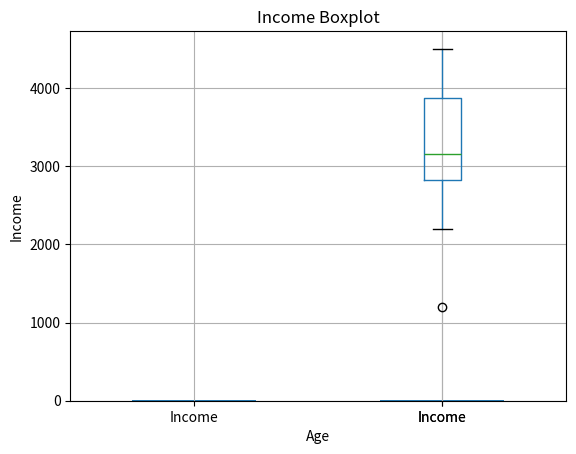
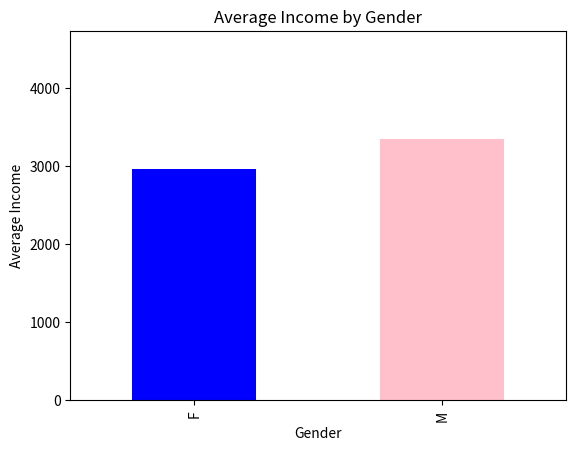

Reproduce these figures in Python, in order.
# Getting started with matplotlib combined with pandas - The goal is to analyze our data while visualizing them

import pandas as pd
import matplotlib.pyplot as plt

data = {
    'Age': [23, 45, 12, 36, 27, 19, 50, 34, 42, 29],
    'Sex': ['M', 'F', 'F', 'M', 'M', 'F', 'F', 'M', 'M', 'F'],
    'Income': [3000, 4000, 1200, 3500, 2800, 2200, 4500, 3300, 4100, 2900]
}
df = pd.DataFrame(data)

# To create your graph, you need to continue the attribute using .plot()
    # First parameter of .plot(): kind - to specify what the type of your graph is - can be [bar, hist, scatter, pie, ...]
    # Second: you can also specify x= and y= for which columns to use in the plot

# Customizing your plots

    # xlabel: specify the label for the X-axis
    # ylabel: specify the label for the Y-axis
    # show: display the figure
    # title: specify the title of the figure
    # legend: add a legend
    # savefig: save the figure to a file

# Bar chart: categorical distribution
df['Sex'].value_counts().plot(kind='bar', title="Gender Distribution")
plt.xlabel("Gender")
plt.ylabel("Count")
plt.show()

# Histogram chart: distribution of a numerical variable
df['Age'].plot(kind='hist', bins=5, title="Age Distribution")
plt.xlabel("Age")
plt.ylabel("Frequency")
plt.show()

# Boxplot: detect outliers & summary stats
df.boxplot(column='Income')
plt.title("Income Boxplot")
plt.ylabel("Income")
plt.show()

# Scatter plot: relationship between two variables
df.plot(kind='scatter', x='Age', y='Income', title="Age vs Income")
plt.xlabel("Age")
plt.ylabel("Income")
plt.show()

# Grouped bar chart: mean income by gender
avg_income = df.groupby('Sex')['Income'].mean()
avg_income.plot(kind='bar', color=['blue', 'pink'], title="Average Income by Gender")
plt.xlabel("Gender")
plt.ylabel("Average Income")
plt.show()

# Multiple plots in a single figure: subplots can display more than one plot
fig, axs = plt.subplots(1, 2, figsize=(10,4))

# Save a figure to file
plt.figure()
df['Age'].plot(kind='hist', bins=5)
plt.title("Age Distribution")
plt.savefig("age_distribution.png")
plt.close()
